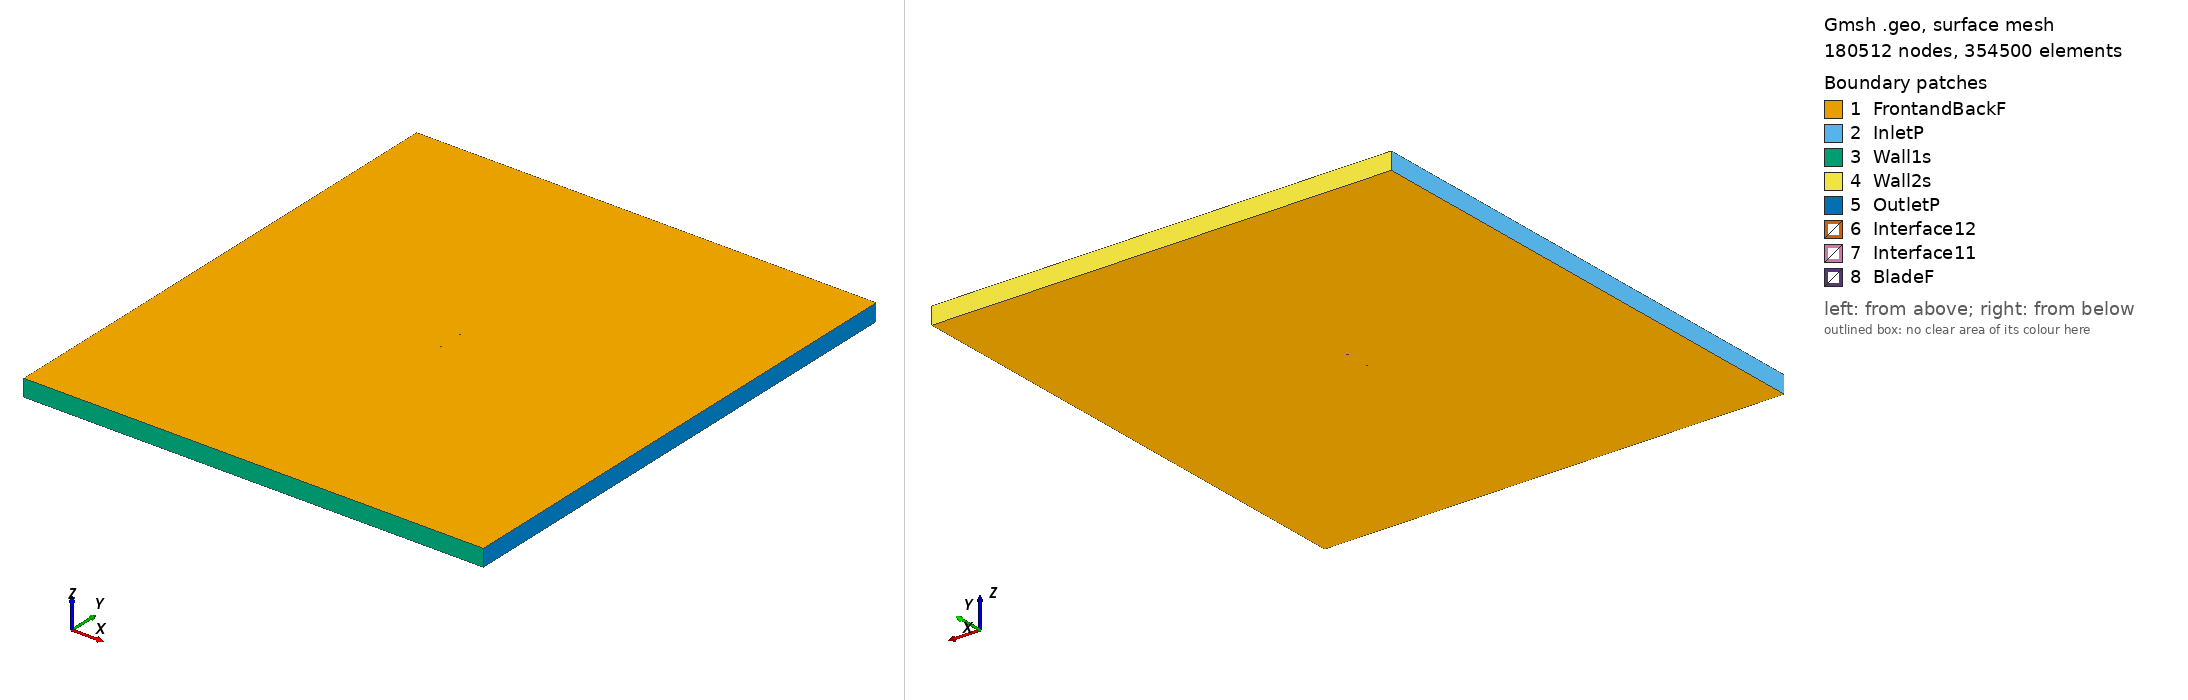

Gmsh geometry script, surface-meshed: 180512 nodes, 354500 surface elements. Boundary patches (legend numbers): 1 FrontandBackF, 2 InletP, 3 Wall1s, 4 Wall2s, 5 OutletP, 6 Interface12, 7 Interface11, 8 BladeF. Left view from above one corner, right view from below the opposite corner. Legend entries are the model's physical surfaces. The drawing asked Gmsh for element sizes between 1% and 20% of the model's largest extent; the script's own settings can give other sizes.

=== goe363_tsr_2.8503_aoa_-7.2843.geo (drawn) ===
SetFactory("OpenCASCADE");

Point(1) = {0.074599, 0.748533, 0, 1.0};
Point(2) = {0.072613, 0.747757, 0, 1.0};
Point(3) = {0.065117, 0.744723, 0, 1.0};
Point(4) = {0.050075, 0.739120, 0, 1.0};
Point(5) = {0.035002, 0.733779, 0, 1.0};
Point(6) = {0.019841, 0.729229, 0, 1.0};
Point(7) = {0.004588, 0.725498, 0, 1.0};
Point(8) = {-0.010720, 0.722264, 0, 1.0};
Point(9) = {-0.026141, 0.720033, 0, 1.0};
Point(10) = {-0.041672, 0.718795, 0, 1.0};
Point(11) = {-0.049513, 0.718840, 0, 1.0};
Point(12) = {-0.057476, 0.719971, 0, 1.0};
Point(13) = {-0.061502, 0.720944, 0, 1.0};
Point(14) = {-0.065633, 0.722849, 0, 1.0};
Point(15) = {-0.069857, 0.725572, 0, 1.0};
Point(16) = {-0.072043, 0.727599, 0, 1.0};
Point(17) = {-0.074395, 0.731112, 0, 1.0};
Point(18) = {-0.072628, 0.732830, 0, 1.0};
Point(19) = {-0.070738, 0.733450, 0, 1.0};
Point(20) = {-0.066917, 0.734301, 0, 1.0};
Point(21) = {-0.063067, 0.734904, 0, 1.0};
Point(22) = {-0.059188, 0.735260, 0, 1.0};
Point(23) = {-0.051384, 0.735540, 0, 1.0};
Point(24) = {-0.043590, 0.735912, 0, 1.0};
Point(25) = {-0.028012, 0.736733, 0, 1.0};
Point(26) = {-0.012489, 0.738049, 0, 1.0};
Point(27) = {0.002988, 0.739784, 0, 1.0};
Point(28) = {0.018428, 0.741842, 0, 1.0};
Point(29) = {0.033866, 0.743918, 0, 1.0};
Point(30) = {0.049303, 0.746007, 0, 1.0};
Point(31) = {0.064708, 0.748376, 0, 1.0};
Point(32) = {0.072400, 0.749661, 0, 1.0};
Point(33) = {0.074411, 0.750000, 0, 1.0};
Point(34) = {-0.074599, -0.748533, 0, 1.0};
Point(35) = {-0.072613, -0.747757, 0, 1.0};
Point(36) = {-0.065117, -0.744723, 0, 1.0};
Point(37) = {-0.050075, -0.739120, 0, 1.0};
Point(38) = {-0.035002, -0.733779, 0, 1.0};
Point(39) = {-0.019841, -0.729229, 0, 1.0};
Point(40) = {-0.004588, -0.725498, 0, 1.0};
Point(41) = {0.010720, -0.722264, 0, 1.0};
Point(42) = {0.026141, -0.720033, 0, 1.0};
Point(43) = {0.041672, -0.718795, 0, 1.0};
Point(44) = {0.049513, -0.718840, 0, 1.0};
Point(45) = {0.057476, -0.719971, 0, 1.0};
Point(46) = {0.061502, -0.720944, 0, 1.0};
Point(47) = {0.065633, -0.722849, 0, 1.0};
Point(48) = {0.069857, -0.725572, 0, 1.0};
Point(49) = {0.072043, -0.727599, 0, 1.0};
Point(50) = {0.074395, -0.731112, 0, 1.0};
Point(51) = {0.072628, -0.732830, 0, 1.0};
Point(52) = {0.070738, -0.733450, 0, 1.0};
Point(53) = {0.066917, -0.734301, 0, 1.0};
Point(54) = {0.063067, -0.734904, 0, 1.0};
Point(55) = {0.059188, -0.735260, 0, 1.0};
Point(56) = {0.051384, -0.735540, 0, 1.0};
Point(57) = {0.043590, -0.735912, 0, 1.0};
Point(58) = {0.028012, -0.736733, 0, 1.0};
Point(59) = {0.012489, -0.738049, 0, 1.0};
Point(60) = {-0.002988, -0.739784, 0, 1.0};
Point(61) = {-0.018428, -0.741842, 0, 1.0};
Point(62) = {-0.033866, -0.743918, 0, 1.0};
Point(63) = {-0.049303, -0.746007, 0, 1.0};
Point(64) = {-0.064708, -0.748376, 0, 1.0};
Point(65) = {-0.072400, -0.749661, 0, 1.0};
Point(66) = {-0.074411, -0.750000, 0, 1.0};

// Lines: first blade (splines 1-4)
Spline(1) = {1:33};
Spline(2) = {33,1};

// Lines: second blade (splines 5-8)
Spline(3) = {34:66};
Spline(4) = {66,34};

// Outer domain (points 20001-4 and lines)
Point(67) = {-13.50000000, -15.00000000, 0, 1.0};
Point(68) = {-13.50000000, 15.00000000, 0, 1.0};
Point(69) = {13.50000000, 15.00000000, 0, 1.0};
Point(70) = {13.50000000, -15.00000000, 0, 1.0};
Line(11) = {67, 68};
Line(12) = {68, 69};
Line(13) = {69, 70};
Line(14) = {67, 70};

// Interface (between moving and stationary domain) (circles)
Circle(9) = {0, 0, 0, 0.80000000, 0, 2*Pi};
Circle(10) = {0, 0, 0, 0.80000000, 0, 2*Pi};

// Loops collect Lines/Splines/etc (blade1, blade2, domain, first circle)
Line Loop(1) = {1:2};
Line Loop(2) = {3:4};
Line Loop(3) = {11,12,13,-14};
Line Loop(4) = {9};

// BooleanDifference cuts out the circle/interface from the domain
Plane Surface(1) = {3};
Plane Surface(2) = {4};
BooleanDifference{ Surface{1}; Delete;}{ Surface{2}; Delete;}

// This one cuts out the blades from the inner circle/interface
Line Loop(6) = {10};
Plane Surface(5) = {6};
Plane Surface(6) = {1};
Plane Surface(7) = {2};
BooleanDifference{ Surface{5}; Delete;}{ Surface{6,7}; Delete;}

// extrude to 3rd dimension
Extrude {0, 0, 1} {Surface{1}; Surface{5}; Layers{1}; Recombine;}

// Physical Surfaces are the named boundaries (patches)
Physical Surface("Interface11") = {12};
Physical Surface("Interface12") = {10};

// sides of domain
Physical Surface("InletP") = {6};
Physical Surface("OutletP") = {9};

// top and bottom of domain
Physical Surface("Wall1s") = {7};
Physical Surface("Wall2s") = {8};

// Check FrontandBackF by ensuring there is nothing in the 3rd dimension
Physical Surface("FrontandBackF") = {1,11,5,17};
Physical Surface("BladeF") = {13:16};
Physical Volume("Turbine") = {2};
Physical Volume("Farfield") = {1};

// settings for airfoil boundary layer
Field[1] = BoundaryLayer;
Field[1].EdgesList = {1:4};
Field[1].hwall_n = 1e-3;
Field[1].thickness = 1.5e-2;
Field[1].ratio = 1.05;
Field[1].Quads = 1;
BoundaryLayer Field = 1;

// control points for mesh (blade and interface)
// floor((arc length / 1.5mm)/ 2) -> Transfinite Line
Transfinite Line {1,3} = 102 Using Progression 1;
Transfinite Line {2,4} = 2 Using Progression 1;
Transfinite Line {9, 15} = 800 Using Progression 1;

// For more information on gmsh syntax, visit http://gmsh.info/doc/texinfo/gmsh.html
